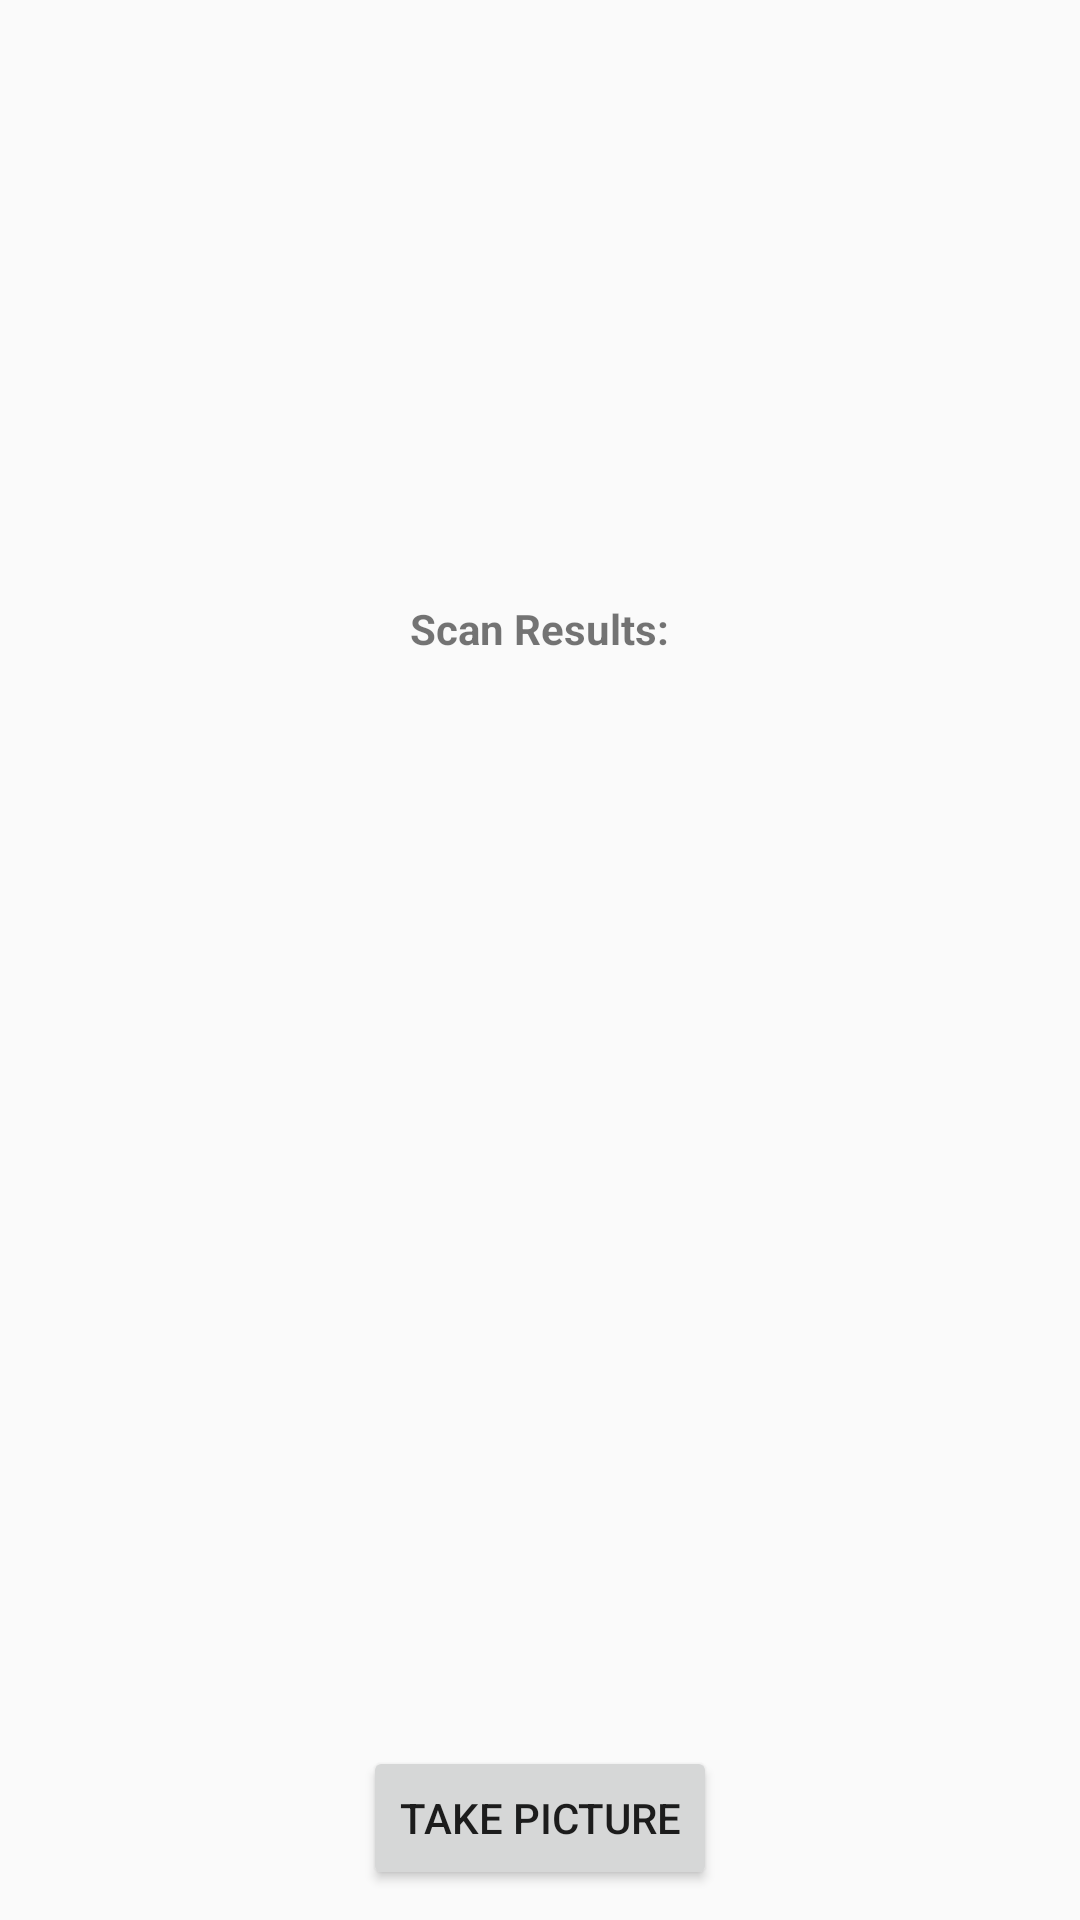

Here is an Android app screen rendered from its layout file. Give the layout XML and the strings, colors and styles it references.
<!-- AndroidManifest.xml: application theme myAppTheme -->
<!-- res/layout/qr_scanner.xml -->
<?xml version="1.0" encoding="utf-8"?>
<RelativeLayout
    xmlns:android="http://schemas.android.com/apk/res/android"
    xmlns:tools="http://schemas.android.com/tools"
    android:layout_width="match_parent"
    android:layout_height="match_parent"
    android:paddingBottom="@dimen/activity_vertical_margin"
    android:paddingLeft="@dimen/activity_horizontal_margin"
    android:paddingRight="@dimen/activity_horizontal_margin"
    android:paddingTop="@dimen/activity_vertical_margin"
    tools:context="com.jan.dbtest.QRScanner">

    <ImageView
        android:id="@+id/image"
        android:layout_width="200dp"
        android:layout_height="200dp"
        android:layout_centerHorizontal="true"
        />

    <TextView
        android:id="@+id/scan_header"
        android:layout_width="wrap_content"
        android:layout_height="wrap_content"
        android:layout_below="@+id/image"
        android:layout_centerHorizontal="true"
        android:text="Scan Results:"
        android:textStyle="bold"/>

    <TextView
        android:id="@+id/scan_results"
        android:layout_width="wrap_content"
        android:layout_height="wrap_content"
        android:layout_below="@+id/scan_header"
        android:layout_centerHorizontal="true"
        android:layout_marginTop="10dp"/>

    <Button
        android:id="@+id/button"
        android:layout_width="wrap_content"
        android:layout_height="wrap_content"
        android:layout_alignParentBottom="true"
        android:layout_centerHorizontal="true"
        android:layout_marginBottom="10dp"
        android:layout_marginTop="20dp"
        android:text="Take Picture"/>

</RelativeLayout>
<!-- resources referenced by this layout -->
<resources>
  <style name="myAppTheme" parent="Theme.AppCompat.Light.NoActionBar">
          <item name="colorPrimary">@color/colorPrimary</item>
          <item name="colorPrimaryDark">@color/colorPrimaryDark</item>
          <item name="colorAccent">@color/colorAccent</item>
      </style>
  <color name="colorPrimary">#3F51B5</color>
  <color name="colorPrimaryDark">#303F9F</color>
  <color name="colorAccent">#3F51B5</color>
</resources>
